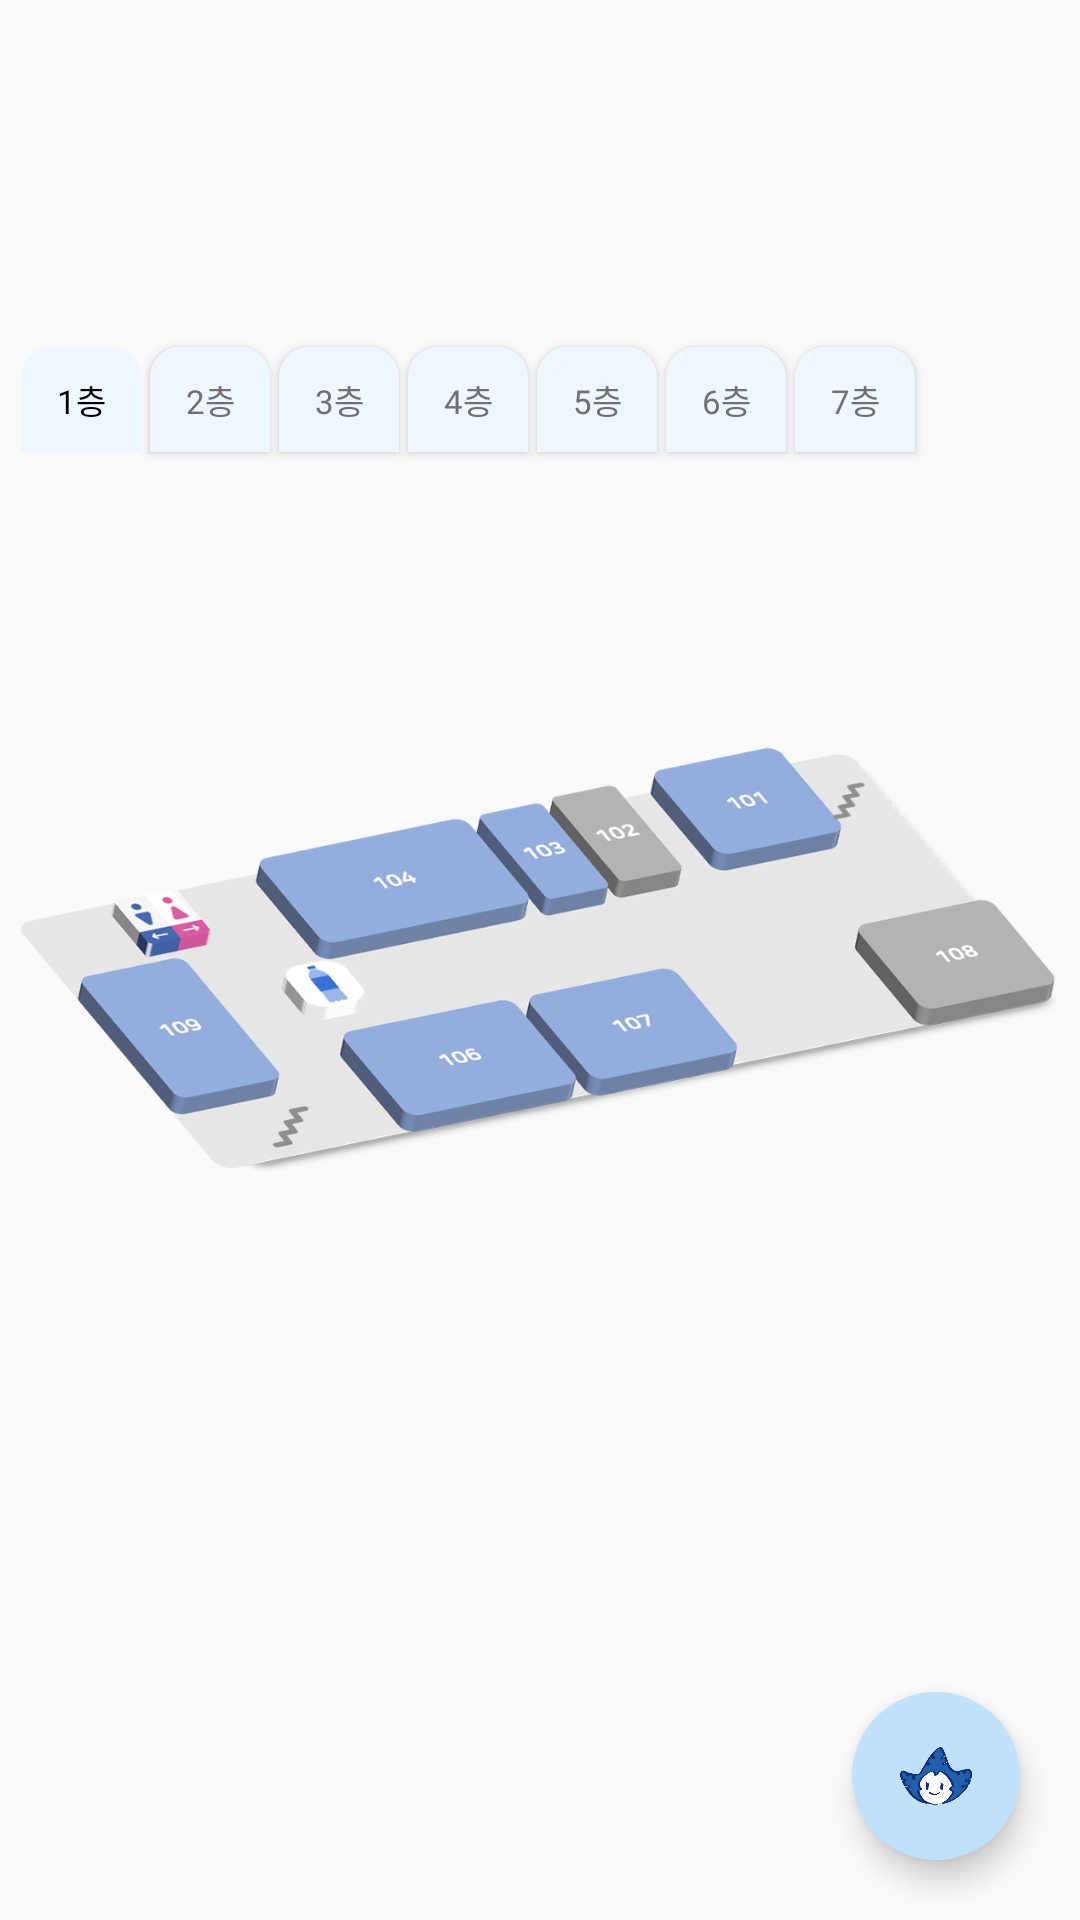

This screen was rendered from an Android layout file. Write that file and the resources it references.
<!-- AndroidManifest.xml: application theme Theme.All_About_Sookmyung -->
<!-- res/layout/activity_myungsin_floor1.xml -->
<?xml version="1.0" encoding="utf-8"?>
<androidx.constraintlayout.widget.ConstraintLayout xmlns:android="http://schemas.android.com/apk/res/android"
    xmlns:app="http://schemas.android.com/apk/res-auto"
    xmlns:tools="http://schemas.android.com/tools"
    android:layout_width="match_parent"
    android:layout_height="match_parent">

    <TextView
        android:id="@+id/button"
        android:layout_width="40dp"
        android:layout_height="35dp"
        android:fontFamily="@font/nanumsquareroundextrabold"
        android:gravity="center"
        android:text="1층"
        android:textSize="11dp"
        android:textColor="@color/black"
        android:background="@drawable/select_floor"
        app:layout_constraintBottom_toTopOf="@+id/imageView4"
        app:layout_constraintStart_toStartOf="parent"
        android:layout_marginStart="7dp"
        android:layout_marginBottom="30dp"
        tools:ignore="MissingConstraints" />

    <Button
        android:id="@+id/button2"
        android:layout_width="40dp"
        android:layout_height="35dp"
        android:fontFamily="@font/nanumsquareroundextrabold"
        android:text="2층"
        android:textSize="11dp"
        android:textColor="#707070"
        android:gravity="center"
        android:background="@drawable/select_floor"
        app:layout_constraintBottom_toTopOf="@+id/imageView4"
        app:layout_constraintStart_toEndOf="@+id/button"
        android:layout_marginStart="3dp"
        android:layout_marginBottom="30dp"
        tools:ignore="MissingConstraints" />

    <Button
        android:id="@+id/button3"
        android:layout_width="40dp"
        android:layout_height="35dp"
        android:fontFamily="@font/nanumsquareroundextrabold"
        android:text="3층"
        android:textSize="11dp"
        android:textColor="#707070"
        android:background="@drawable/select_floor"
        app:layout_constraintBottom_toTopOf="@+id/imageView4"
        app:layout_constraintStart_toEndOf="@+id/button2"
        android:layout_marginStart="3dp"
        android:layout_marginBottom="30dp"
        tools:ignore="MissingConstraints" />

    <Button
        android:id="@+id/button4"
        android:layout_width="40dp"
        android:layout_height="35dp"
        android:fontFamily="@font/nanumsquareroundextrabold"
        android:text="4층"
        android:textSize="11dp"
        android:textColor="#707070"
        android:background="@drawable/select_floor"
        app:layout_constraintBottom_toTopOf="@+id/imageView4"
        app:layout_constraintStart_toEndOf="@+id/button3"
        android:layout_marginStart="3dp"
        android:layout_marginBottom="30dp"
        tools:ignore="MissingConstraints" />

    <Button
        android:id="@+id/button5"
        android:layout_width="40dp"
        android:layout_height="35dp"
        android:fontFamily="@font/nanumsquareroundextrabold"
        android:text="5층"
        android:textSize="11dp"
        android:textColor="#707070"
        android:background="@drawable/select_floor"
        app:layout_constraintBottom_toTopOf="@+id/imageView4"
        app:layout_constraintStart_toEndOf="@+id/button4"
        android:layout_marginStart="3dp"
        android:layout_marginBottom="30dp"
        tools:ignore="MissingConstraints" />

    <Button
        android:id="@+id/button6"
        android:layout_width="40dp"
        android:layout_height="35dp"
        android:fontFamily="@font/nanumsquareroundextrabold"
        android:text="6층"
        android:textSize="11dp"
        android:textColor="#707070"
        android:background="@drawable/select_floor"
        app:layout_constraintBottom_toTopOf="@+id/imageView4"
        app:layout_constraintStart_toEndOf="@+id/button5"
        android:layout_marginStart="3dp"
        android:layout_marginBottom="30dp"
        tools:ignore="MissingConstraints" />

    <Button
        android:id="@+id/button7"
        android:layout_width="40dp"
        android:layout_height="35dp"
        android:fontFamily="@font/nanumsquareroundextrabold"
        android:text="7층"
        android:textSize="11dp"
        android:textColor="#707070"
        android:background="@drawable/select_floor"
        app:layout_constraintBottom_toTopOf="@+id/imageView4"
        app:layout_constraintStart_toEndOf="@+id/button6"
        android:layout_marginStart="3dp"
        android:layout_marginBottom="30dp"
        tools:ignore="MissingConstraints" />

    <ImageButton
        android:id="@+id/room101"
        android:layout_width="66dp"
        android:layout_height="41dp"
        android:layout_marginStart="215dp"
        android:layout_marginTop="66dp"
        android:adjustViewBounds="true"
        android:background="@drawable/ic_myungsin101"
        android:backgroundTint="#00000000"
        android:elevation="1dp"
        app:layout_constraintStart_toStartOf="@+id/imageView4"
        app:layout_constraintTop_toTopOf="@+id/imageView4"
        tools:ignore="MissingConstraints" />

    <ImageButton
        android:id="@+id/room102"
        android:layout_width="48dp"
        android:layout_height="38dp"
        android:layout_marginStart="180dp"
        android:layout_marginTop="78dp"
        android:adjustViewBounds="true"
        android:background="@drawable/ic_myungsin102"
        android:backgroundTint="#00ff0000"
        android:elevation="1dp"
        app:layout_constraintStart_toStartOf="@+id/imageView4"
        app:layout_constraintTop_toTopOf="@+id/imageView4"
        tools:ignore="MissingConstraints" />

    <ImageButton
        android:id="@+id/room103"
        android:layout_width="48dp"
        android:layout_height="38dp"
        android:layout_marginStart="155dp"
        android:layout_marginTop="85dp"
        android:adjustViewBounds="true"
        android:background="@drawable/ic_myungsin103"
        android:backgroundTint="#00000000"
        android:elevation="1dp"
        app:layout_constraintStart_toStartOf="@+id/imageView4"
        app:layout_constraintTop_toTopOf="@+id/imageView4"
        tools:ignore="MissingConstraints" />

    <ImageButton
        android:id="@+id/room104"
        android:layout_width="96dp"
        android:layout_height="46dp"
        android:layout_marginStart="80dp"
        android:layout_marginTop="89dp"
        android:adjustViewBounds="true"
        android:background="@drawable/ic_myungsin104"
        android:backgroundTint="#00ff0000"
        android:elevation="1dp"
        app:layout_constraintStart_toStartOf="@+id/imageView4"
        app:layout_constraintTop_toTopOf="@+id/imageView4"
        tools:ignore="MissingConstraints" />

    <ImageButton
        android:id="@+id/room106"
        android:layout_width="83dp"
        android:layout_height="45dp"
        android:layout_marginStart="110dp"
        android:layout_marginTop="148dp"
        android:adjustViewBounds="true"
        android:background="@drawable/ic_myungsin106"
        android:backgroundTint="#00000000"
        android:elevation="1dp"
        app:layout_constraintStart_toStartOf="@+id/imageView4"
        app:layout_constraintTop_toTopOf="@+id/imageView4"
        tools:ignore="MissingConstraints" />

    <ImageButton
        android:id="@+id/room107"
        android:layout_width="73dp"
        android:layout_height="45dp"
        android:layout_marginStart="172dp"
        android:layout_marginTop="135dp"
        android:adjustViewBounds="true"
        android:background="@drawable/ic_myungsin107"
        android:backgroundTint="#00ff0000"
        android:elevation="1dp"
        app:layout_constraintStart_toStartOf="@+id/imageView4"
        app:layout_constraintTop_toTopOf="@+id/imageView4"
        tools:ignore="MissingConstraints" />

    <ImageButton
        android:id="@+id/room108"
        android:layout_width="73dp"
        android:layout_height="45dp"
        android:layout_marginStart="280dp"
        android:layout_marginTop="113dp"
        android:adjustViewBounds="true"
        android:background="@drawable/ic_myungsin107"
        android:backgroundTint="#00ff0000"
        android:elevation="1dp"
        app:layout_constraintStart_toStartOf="@+id/imageView4"
        app:layout_constraintTop_toTopOf="@+id/imageView4"
        tools:ignore="MissingConstraints" />

    <ImageButton
        android:id="@+id/room109"
        android:layout_width="77dp"
        android:layout_height="57dp"
        android:layout_marginStart="16dp"
        android:layout_marginTop="134dp"
        android:adjustViewBounds="true"
        android:background="@drawable/ic_myungsin109"
        android:backgroundTint="#00000000"
        android:elevation="1dp"
        app:layout_constraintStart_toStartOf="@+id/imageView4"
        app:layout_constraintTop_toTopOf="@+id/imageView4"
        tools:ignore="MissingConstraints" />

    <RelativeLayout
        android:layout_width="wrap_content"
        android:layout_height="250dp"
        app:layout_constraintBottom_toBottomOf="parent"
        app:layout_constraintEnd_toEndOf="parent">

        <com.google.android.material.floatingactionbutton.FloatingActionButton
            android:id="@+id/fab1"
            android:layout_width="wrap_content"
            android:layout_height="wrap_content"
            android:layout_above="@+id/fab2"
            android:layout_alignParentRight="true"
            android:layout_marginBottom="8dp"
            android:layout_marginRight="20dp"
            android:backgroundTint="#f0f6ff"
            android:src="@drawable/ic_map_locker"
            android:visibility="invisible"
            app:borderWidth="0dp"
            app:fabSize="normal" />

        <com.google.android.material.floatingactionbutton.FloatingActionButton
            android:id="@+id/fab2"
            android:layout_width="wrap_content"
            android:layout_height="wrap_content"
            android:layout_above="@+id/fab_main"
            android:layout_alignParentRight="true"
            android:layout_marginBottom="8dp"
            android:layout_marginRight="20dp"
            android:src="@drawable/ic_map_return"
            android:backgroundTint="#f0f6ff"
            android:visibility="invisible"
            app:borderWidth="0dp"
            app:fabSize="normal" />

        <com.google.android.material.floatingactionbutton.FloatingActionButton
            android:id="@+id/fab_main"
            android:layout_width="wrap_content"
            android:layout_height="wrap_content"
            android:layout_alignParentBottom="true"
            android:layout_alignParentRight="true"
            android:layout_marginBottom="20dp"
            android:layout_marginRight="20dp"
            android:backgroundTint="#C1E0F9"
            android:src="@drawable/ic_noonsong_face"
            app:borderWidth="0dp"
            app:fabSize="normal" />

    </RelativeLayout>

    <ImageView
        android:id="@+id/floor1_locker"
        android:layout_width="match_parent"
        android:layout_height="wrap_content"
        android:adjustViewBounds="true"
        android:src="@drawable/myungsin_floor1_locker"
        android:elevation="1dp"
        android:visibility="invisible"
        app:layout_constraintBottom_toBottomOf="parent"
        app:layout_constraintTop_toTopOf="parent" />

    <ImageView
        android:id="@+id/imageView4"
        android:layout_width="match_parent"
        android:layout_height="wrap_content"
        android:adjustViewBounds="true"
        android:src="@drawable/myungsin_floor1"
        app:layout_constraintBottom_toBottomOf="parent"
        app:layout_constraintTop_toTopOf="parent"
        tools:layout_editor_absoluteX="0dp" />

</androidx.constraintlayout.widget.ConstraintLayout>
<!-- resources referenced by this layout -->
<resources>
  <color name="black">#FF000000</color>
  <!-- drawable ic_map_locker: png bitmap (drawable, 45879 bytes) -->
  <!-- drawable ic_map_return: png bitmap (drawable, 56358 bytes) -->
  <!-- drawable ic_myungsin101: png bitmap (drawable, 9498 bytes) -->
  <!-- drawable ic_myungsin102: png bitmap (drawable, 5121 bytes) -->
  <!-- drawable ic_myungsin103: png bitmap (drawable, 8595 bytes) -->
  <!-- drawable ic_myungsin104: png bitmap (drawable, 10825 bytes) -->
  <!-- drawable ic_myungsin106: png bitmap (drawable, 10748 bytes) -->
  <!-- drawable ic_myungsin107: png bitmap (drawable, 9780 bytes) -->
  <!-- drawable ic_myungsin109: png bitmap (drawable, 10850 bytes) -->
  <!-- drawable ic_noonsong_face: png bitmap (drawable, 21267 bytes) -->
  <!-- drawable myungsin_floor1: png bitmap (drawable, 155234 bytes) -->
  <!-- drawable myungsin_floor1_locker: png bitmap (drawable, 169599 bytes) -->
  <!-- drawable select_floor (drawable) -->
  <?xml version="1.0" encoding="utf-8"?>
  <shape xmlns:android="http://schemas.android.com/apk/res/android"
      android:padding="10dp"
      android:shape="rectangle" >
      <solid android:color="#F0F6FF" />
      <corners
          android:topRightRadius="10dp"
          android:topLeftRadius="10dp"/>
  </shape>
  <style name="Theme.All_About_Sookmyung" parent="Theme.AppCompat.DayNight.NoActionBar">
          
          <item name="colorPrimary">@color/top_bar</item>
          <item name="colorPrimaryVariant">@color/purple_700</item>
          <item name="colorOnPrimary">@color/white</item>
          
          <item name="colorSecondary">@color/teal_200</item>
          <item name="colorSecondaryVariant">#707070</item>
          <item name="colorOnSecondary">@color/black</item>
          
          <item name="android:statusBarColor" tools:targetApi="l">?attr/colorPrimaryVariant</item>
          
      </style>
  <color name="top_bar">#c1e1fa</color>
  <color name="purple_700">#2060ad</color>
  <color name="white">#FFFFFFFF</color>
  <color name="teal_200">#20A2CA</color>
</resources>
